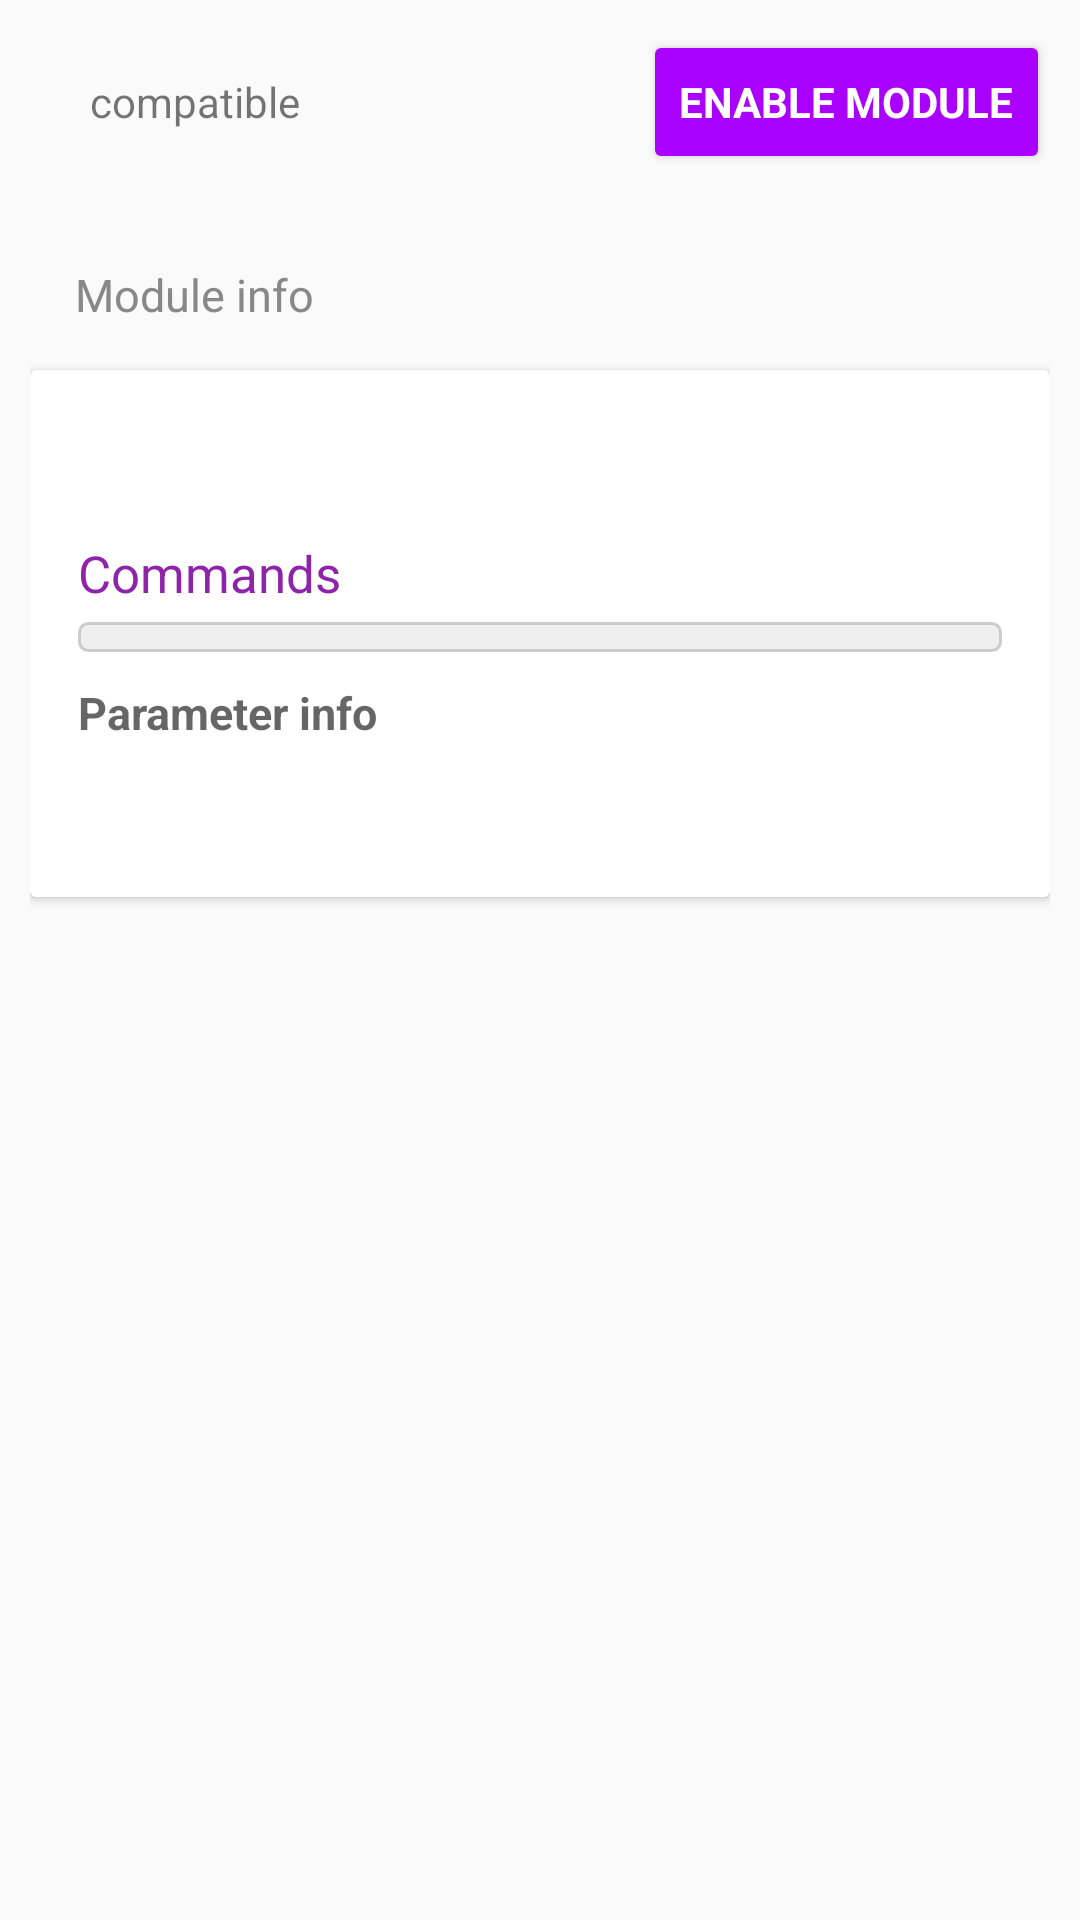

The Android layout XML behind this screen, and the referenced resources:
<!-- AndroidManifest.xml: application theme AppTheme -->
<!-- res/layout/content_configure_control_module.xml -->
<?xml version="1.0" encoding="utf-8"?>
<RelativeLayout xmlns:android="http://schemas.android.com/apk/res/android"
    xmlns:app="http://schemas.android.com/apk/res-auto"
    xmlns:tools="http://schemas.android.com/tools"
    android:id="@+id/relativeLayout_content"
    android:layout_width="match_parent"
    android:layout_height="match_parent"
    app:layout_behavior="@string/appbar_scrolling_view_behavior"
    tools:context=".Activities.ModuleActivity"
    tools:showIn="@layout/activity_configure_control_module">

    <ScrollView
        android:id="@+id/scrollView"
        android:layout_width="match_parent"
        android:layout_height="match_parent">

        <LinearLayout
            android:layout_width="match_parent"
            android:layout_height="wrap_content"
            android:orientation="vertical"
            android:paddingBottom="@dimen/activity_vertical_margin"
            android:paddingLeft="@dimen/activity_horizontal_margin"
            android:paddingRight="@dimen/activity_horizontal_margin"
            android:paddingTop="@dimen/activity_vertical_margin">

            <RelativeLayout
                android:id="@+id/layout_top"
                android:layout_width="match_parent"
                android:layout_height="wrap_content"
                android:layout_marginBottom="10dp">

                <Button
                    android:id="@+id/button_change_enabled"
                    android:layout_width="wrap_content"
                    android:layout_height="wrap_content"
                    android:layout_alignParentEnd="true"
                    android:layout_alignParentRight="true"
                    android:layout_alignParentTop="true"
                    android:layout_centerVertical="true"
                    android:backgroundTint="@color/color_state_list_primary"
                    android:text="@string/enable_module"
                    android:textColor="#fff" />

                <TextView
                    android:id="@+id/textView_compatibility_info"
                    android:layout_width="wrap_content"
                    android:layout_height="wrap_content"
                    android:layout_alignParentTop="false"
                    android:layout_centerVertical="true"
                    android:layout_marginLeft="20dp"
                    android:layout_marginStart="20dp"
                    android:text="@string/compatible"
                    android:textAppearance="?android:attr/textAppearanceSmall" />
            </RelativeLayout>

            <TextView
                android:id="@+id/textView_module_info_title"
                style="@style/CardHeaderStyle"
                android:layout_width="wrap_content"
                android:layout_height="wrap_content"
                android:text="@string/module_info_title" />

            <android.support.v7.widget.CardView
                android:id="@+id/card_main_info"
                android:layout_width="match_parent"
                android:layout_height="match_parent"
                android:layout_marginBottom="10dp"
                app:contentPadding="@dimen/card_padding">

                <LinearLayout
                    android:layout_width="match_parent"
                    android:layout_height="wrap_content"
                    android:orientation="vertical">

                    <TextView
                        android:id="@+id/textView_description"
                        style="@style/CardContentTextStyle"
                        android:layout_width="match_parent"
                        android:layout_height="wrap_content"
                        android:autoLink="web"
                        android:textIsSelectable="true"
                        tools:text="description" />

                    <RelativeLayout
                        android:layout_width="match_parent"
                        android:layout_height="match_parent">

                        <TextView
                            android:id="@+id/textView_commands_title"
                            style="@style/HeaderPrimaryStyle"
                            android:layout_width="wrap_content"
                            android:layout_height="wrap_content"
                            android:text="@string/commands_title" />

                        <ImageButton
                            android:id="@+id/imageButton_command_info"
                            android:layout_width="wrap_content"
                            android:layout_height="wrap_content"
                            android:layout_alignBottom="@+id/textView_commands_title"
                            android:layout_alignParentEnd="true"
                            android:layout_alignParentRight="true"
                            android:layout_marginBottom="-5dp"
                            android:layout_marginRight="-5dp"
                            android:background="@null"
                            android:paddingBottom="5dp"
                            android:paddingLeft="5dp"
                            android:paddingRight="5dp"
                            android:paddingTop="5dp"
                            android:src="@drawable/ic_info_outline_grey_700_24dp"
                            tools:ignore="RtlHardcoded" />
                    </RelativeLayout>

                    <ListView
                        android:id="@+id/listView_commands"
                        style="@style/CodeBoxStyle"
                        android:layout_width="match_parent"
                        android:layout_height="wrap_content"
                        android:divider="@null" />

                    <TextView
                        android:id="@+id/textView_command_parameter_info_title"
                        style="@style/Header2PrimaryStyle"
                        android:layout_width="wrap_content"
                        android:layout_height="wrap_content"
                        android:layout_marginTop="10dp"
                        android:text="@string/module_command_parameter_info_title"
                        android:textAppearance="@style/TextAppearance.AppCompat.Medium" />

                    <TextView
                        android:id="@+id/textView_command_parameter_info"
                        style="@style/CardContentTextStyle"
                        android:layout_width="wrap_content"
                        android:layout_height="wrap_content"
                        android:layout_marginBottom="10dp"
                        tools:text="parameter info content" />

                </LinearLayout>
            </android.support.v7.widget.CardView>

            <LinearLayout
                android:id="@+id/section_user_settings"
                android:layout_width="match_parent"
                android:layout_height="wrap_content"
                android:orientation="vertical"
                android:visibility="gone"
                tools:visibility="visible">

                <TextView
                    android:id="@+id/textView_user_settings_title"
                    style="@style/CardHeaderStyle"
                    android:layout_width="wrap_content"
                    android:layout_height="wrap_content"
                    android:text="@string/user_data_title" />

                <android.support.v7.widget.CardView
                    android:id="@+id/card_user_settings"
                    android:layout_width="match_parent"
                    android:layout_height="match_parent"
                    app:contentPadding="@dimen/card_padding">

                    <RelativeLayout
                        android:layout_width="match_parent"
                        android:layout_height="wrap_content">

                        <TextView
                            android:id="@+id/textView_granted_phones_title"
                            style="@style/HeaderPrimaryStyle"
                            android:layout_width="wrap_content"
                            android:layout_height="wrap_content"
                            android:layout_marginTop="0dp"
                            android:text="@string/granted_phones_title" />

                        <ListView
                            android:id="@+id/listView_granted_phones"
                            android:layout_width="wrap_content"
                            android:layout_height="wrap_content"
                            android:layout_below="@+id/textView_granted_phones_title"
                            android:descendantFocusability="afterDescendants"
                            android:divider="@null"
                            android:dividerHeight="0dp" />

                        <android.support.design.widget.FloatingActionButton
                            android:id="@+id/fab_add_phone"
                            android:layout_width="wrap_content"
                            android:layout_height="wrap_content"
                            android:layout_below="@+id/listView_granted_phones"
                            android:layout_margin="10dp"
                            android:src="@drawable/ic_add_white"
                            app:backgroundTint="@color/colorAccentSecondary"
                            app:fabSize="mini" />

                    </RelativeLayout>
                </android.support.v7.widget.CardView>

            </LinearLayout>

            <TextView
                android:id="@+id/textView_module_settings_title"
                style="@style/CardHeaderStyle"
                android:layout_width="match_parent"
                android:layout_height="wrap_content"
                android:text="@string/title_module_section_settings"
                android:visibility="gone"
                tools:visibility="visible" />

            <android.support.v7.widget.CardView
                android:id="@+id/card_module_settings"
                android:layout_width="match_parent"
                android:layout_height="wrap_content"
                android:layout_marginTop="0dp"
                android:visibility="gone"
                app:cardElevation="2dp"
                tools:layout_height="30dp"
                tools:visibility="visible">

                <ViewStub
                    android:id="@+id/viewStub_settings_content"
                    android:layout_width="match_parent"
                    android:layout_height="wrap_content" />
            </android.support.v7.widget.CardView>

        </LinearLayout>

    </ScrollView>

</RelativeLayout>
<!-- res/layout/activity_configure_control_module.xml (included above) -->
<?xml version="1.0" encoding="utf-8"?>
<android.support.design.widget.CoordinatorLayout xmlns:android="http://schemas.android.com/apk/res/android"
    xmlns:app="http://schemas.android.com/apk/res-auto"
    xmlns:tools="http://schemas.android.com/tools"
    android:id="@+id/coordinatorLayout"
    android:layout_width="match_parent"
    android:layout_height="match_parent"
    tools:context=".Activities.ModuleActivity">

    <android.support.design.widget.AppBarLayout
        android:layout_width="match_parent"
        android:layout_height="wrap_content"
        android:theme="@style/AppTheme.AppBarOverlay">

        <android.support.v7.widget.Toolbar
            android:id="@+id/toolbar"
            android:layout_width="match_parent"
            android:layout_height="?attr/actionBarSize"
            android:background="?attr/colorPrimary"
            app:popupTheme="@style/AppTheme.PopupOverlay" />

    </android.support.design.widget.AppBarLayout>

    <include layout="@layout/content_configure_control_module" />

</android.support.design.widget.CoordinatorLayout>
<!-- resources referenced by this layout -->
<resources>
  <color name="colorAccentSecondary">#616161</color>
  <dimen name="activity_horizontal_margin">10dp</dimen>
  <dimen name="activity_vertical_margin">10dp</dimen>
  <dimen name="card_padding">16dp</dimen>
  <string name="commands_title">Commands</string>
  <string name="compatible">compatible</string>
  <string name="enable_module">enable module</string>
  <string name="granted_phones_title">Granted phones</string>
  <string name="module_command_parameter_info_title">Parameter info</string>
  <string name="module_info_title">Module info</string>
  <string name="title_module_section_settings">Settings</string>
  <string name="user_data_title">User data</string>
  <style name="AppTheme.AppBarOverlay" parent="ThemeOverlay.AppCompat.Dark.ActionBar" />
  <style name="AppTheme.PopupOverlay" parent="ThemeOverlay.AppCompat.Light" />
  <style name="CardContentTextStyle">
          <item name="android:textColor">@color/colorTextGrey</item>
          <item name="android:textSize">15sp</item>
      </style>
  <style name="CardHeaderStyle">
          <item name="android:textColor">#888</item>
          <item name="android:textSize">15sp</item>
          <item name="android:layout_marginTop">20dp</item>
          <item name="android:layout_marginBottom">15dp</item>
          <item name="android:layout_marginLeft">15dp</item>
          <item name="android:layout_marginRight">15dp</item>
      </style>
  <style name="CodeBoxStyle">
          <item name="android:background">@drawable/code_box</item>
          <item name="android:paddingTop">5dp</item>
          <item name="android:paddingBottom">5dp</item>
          <item name="android:paddingLeft">8dp</item>
          <item name="android:paddingRight">8dp</item>
      </style>
  <style name="Header2PrimaryStyle">
          <item name="android:textStyle">bold</item>
          <item name="android:textSize">15sp</item>
          <item name="android:layout_marginTop">10dp</item>
          <item name="android:layout_marginBottom">5dp</item>
      </style>
  <style name="HeaderPrimaryStyle">
          <item name="android:textColor">?attr/colorPrimary</item>
          <item name="android:textSize">17sp</item>
          <item name="android:layout_marginTop">20dp</item>
          <item name="android:layout_marginBottom">5dp</item>
      </style>
  <style name="AppTheme" parent="Theme.AppCompat.Light.DarkActionBar">
          <item name="colorPrimary">@color/colorPrimary</item>
          <item name="colorPrimaryDark">@color/colorPrimaryDark</item>
          <item name="colorAccent">@color/colorAccent</item>
  
          <item name="android:listDivider">@drawable/list_divider</item>
  
          <item name="android:textAppearanceButton">@style/ButtonTextAppearance</item>
      </style>
  <color name="colorTextGrey">#616161</color>
  <!-- drawable code_box (drawable) -->
  <?xml version="1.0" encoding="utf-8"?>
  <shape xmlns:android="http://schemas.android.com/apk/res/android">
      <solid android:color="#efefef" />
      <stroke
          android:width="1dp"
          android:color="#ccc" />
      <corners android:radius="3dp" />
  </shape>
  <color name="colorPrimary">@color/materialPurple600</color>
  <color name="colorPrimaryDark">@color/materialPurple800</color>
  <color name="colorAccent">@color/materialIndigoA400</color>
  <!-- drawable list_divider (drawable) -->
  <?xml version="1.0" encoding="utf-8"?>
  <shape xmlns:android="http://schemas.android.com/apk/res/android">
      <solid android:color="@color/colorDivider" />
      <size
          android:width="@dimen/divider_height"
          android:height="@dimen/divider_height" />
  </shape>
  <style name="ButtonTextAppearance" parent="@style/TextAppearance.AppCompat.Widget.Button">
          <item name="android:fontFamily">sans-serif</item>
          <item name="android:textStyle">bold</item>
      </style>
  <color name="materialPurple600">#8E24AA</color>
  <color name="materialPurple800">#6A1B9A</color>
  <color name="materialIndigoA400">#3D5AFE</color>
  <color name="colorDivider">#ddd</color>
  <dimen name="divider_height">1px</dimen>
</resources>
